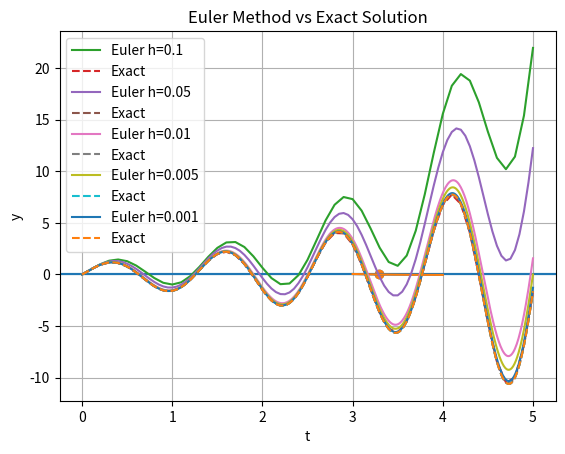
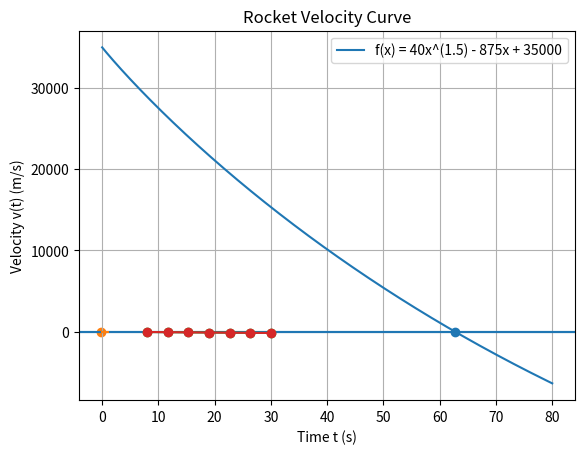
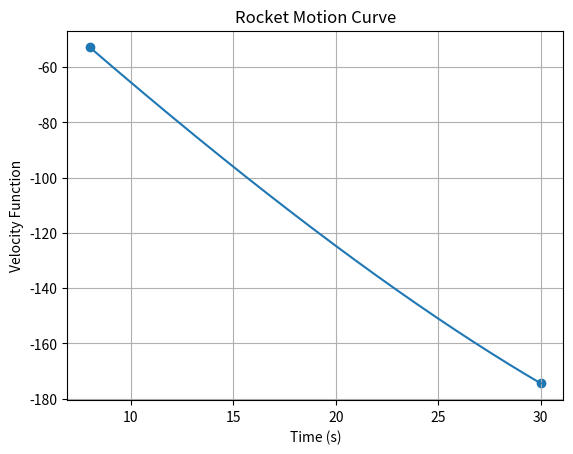

Write the Python code that produced these figures, in order.
%pip install numpy  

#---------------------A(using Bisection Method)------------------#

import numpy as np
import pandas as pd
import matplotlib.pyplot as plt

def f(x):
    return np.exp(-x)*(3.2*np.sin(x)-0.5*np.cos(x))

a,b = 3,4
esp=0.001
data=[]
i=0

while (b-a)/2 > esp:
    c = (a+b)/2
    data.append([i,a,b,c,f(c)])
    
    if f(a)* f(c) < 0:
        b=c
    else:
        a=c
    i+=1
    
root = (a+b)/2

table = pd.DataFrame(data, columns=["Iter","a","b","c","f(c)"])

print (table)
print("\nRoot :", root)


x = np.linspace(3,4,400)
plt.axhline(0)
plt.plot(x,f(x))
plt.scatter(root,f(root))
plt.show()


#---------------------using Regula Falsi Method---------------------#
while True:
    c = (a*f(b)-b*f(a))/(f(b)-f(a))
    data.append([i,a,b,c,f(c)])
    
    if abs(f(c))<esp:
        break
    
    if f(a)*f(c)<0:
        b=c
    else:
        a=c
    i+=1

root = c

table = pd.DataFrame(data, columns=["ITER","a","b","c","f(c)"])

print(table)

print("\nRoot:", root)

x=np.linspace(3,4,400)
plt.axhline(0)
plt.plot(x,f(x))
plt.scatter(root,f(root))
plt.title("Regular Falsi Method")
plt.xlabel("x")
plt.ylabel("f(x)")
plt.show()

#---------------------B(Euler's Method)---------------------#

import numpy as np
import pandas as pd
import matplotlib.pyplot as plt

def dydx(y, t):
    return y - 0.5*np.exp(t/2) * np.sin(5 * t) + 5 * np.exp(t/2) * np.cos(5 * t)

def f(t):
    return np.exp(t / 2) * np.sin(5 * t)


step_size = [0.1, 0.05, 0.01, 0.005, 0.001]
for h in step_size:
    t_values = np.arange(0, 5 + h, h)
    y_values = np.zeros(len(t_values))

    # Euler's Method
    for i in range(1, len(t_values)):
        y_values[i] = y_values[i-1] + h * dydx(y_values[i-1], t_values[i-1])

    Iter = [1, 2, 3, 4, 5]
    mask = np.isin(t_values, Iter)
    df = pd.DataFrame({
        't': t_values[mask],
        'Euler_y': y_values[mask],
        'Exact_y': f(t_values[mask]),
        'Error' : np.abs(y_values[mask] - f(t_values[mask]))
    })
    print(f"\nStep size: {h}")
    print(df)

    plt.plot(t_values, y_values, label=f"Euler h={h}")
    plt.plot(t_values, f(t_values), label="Exact", linestyle='--')
    plt.xlabel('t')
    plt.ylabel('y')
    plt.title('Euler Method vs Exact Solution')
    plt.grid()
    plt.legend()
    plt.show()


#---------------------(Newton-Raphson Method)---------------------#

import numpy as np
import pandas as pd
import matplotlib.pyplot as plt

# Define function and derivative
def f(x):
    return 40*x**1.5 - 875*x + 35000

def df(x):
    return 60*x**0.5 - 875

# Initial guess
x0 = 10.0
iterations = 3

# Newton-Raphson Method
results = []
x = x0

for i in range(1, iterations + 1):
    x_new = x - f(x) / df(x)
    abs_relative_error = abs((x_new - x) / x_new)
    results.append([i, x, x_new, f(x_new), abs_relative_error])
    x = x_new

# Create table
table = pd.DataFrame(
    results,
    columns=[
        "Iteration",
        "x_n",
        "x_(n+1)",
        "f(x_(n+1))",
        "Absolute Relative Error"
    ]
)

print("\nNewton-Raphson Iteration Table:\n")
print(table)

# -------- Graph Section -------- #

# Only positive x values (IMPORTANT FIX)
x_vals = np.linspace(0, 80, 400)
y_vals = f(x_vals)

plt.figure()
plt.axhline(0)
plt.plot(x_vals, y_vals, label="f(x) = 40x^(1.5) - 875x + 35000")

# Plot root approximation
plt.scatter(x, f(x))

plt.xlabel("x")
plt.ylabel("f(x)")
plt.title("Newton-Raphson Method Graph")
plt.legend()
plt.grid()
plt.show()


#---------------------C(Regular Falsi Method)---------------------#

import numpy as np
import pandas as pd
import matplotlib.pyplot as plt

def f(x):
     return   x**4-0.165*x**2+3.993*10**-2
    
a=0.0
b=1.0
iter=3 
data=[]
c_old=None


for i in range(1,iter+1):
    c = (a*f(b) - b*f(a)) / (f(b) - f(a))
    
    if c_old is None:
        error = None
    else:
        error = abs((c-c_old)/c)*100
    data.append([i,a,b,c,f(c),error])
    
    if f(a)*f(c)<0:
        b=c
    else:
        a=c
    
    c_old=c
    root=c
    
table=pd.DataFrame(data,columns=["ITER","a","b","c",f"c","Error(%)"])
print(table)
print("\nRoot:",root)


x=np.linspace(0,1,400)
plt.axhline(0)
plt.plot(x,f(x))
plt.scatter(root,f(root))
plt.title("Regular Falsi Method")
plt.xlabel("x")
plt.ylabel("f(x)")
plt.show()

#---------------------D(Simpson's 3/8 Rule)---------------------#

import numpy as np
import pandas as pd
import matplotlib.pyplot as plt



def v(t):
    return 200*np.log(140000/(140000-2100*t)) - 9.8*t

a, b = 8, 30
n = 6
h = (b-a)/n
t = np.linspace(a,b,n+1)

S = v(t[0]) + v(t[-1])
for i in range(1,n):
    S += (3 if i%3!=0 else 2)*v(t[i])
S *= 3*h/8

df = pd.DataFrame({"t": t, "v(t)": v(t)})
print(df)
print("Distance =", S)


plt.plot(t, v(t), marker='o')
plt.title("Rocket Velocity Curve")
plt.grid()
plt.show()

#-------------------D(Simpson's 1/3 Rule)---------------------#

import numpy as np
import pandas as pd
import matplotlib.pyplot as plt

# Velocity function
def v(t):
    return 200*np.log(140000/(140000-2100*t)) - 9.8*t

# Interval limits and number of sub-intervals (n must be even)
a, b = 8, 30
n = 6  # Already even
h = (b-a)/n
t = np.linspace(a, b, n+1)

# Simpson's 1/3 Rule
S = v(t[0]) + v(t[-1])

for i in range(1, n):
    if i % 2 == 0:
        S += 2 * v(t[i])
    else:
        S += 4 * v(t[i])

S *= h/3

# Display table
df = pd.DataFrame({"t": t, "v(t)": v(t)})
print(df)
print("Distance (Simpson's 1/3 Rule) =", S)

# Plot
plt.plot(t, v(t), marker='o')
plt.title("Rocket Velocity Curve")
plt.xlabel("Time t (s)")
plt.ylabel("Velocity v(t) (m/s)")
plt.grid(True)
plt.show()


#---------------------E(Trapezoidal Rule)---------------------#

import numpy as np
import pandas as pd
import matplotlib.pyplot as plt

# Function
def f(t):
    return 200*np.log(140000/(140000 - 2100*t)) - 9.8*t

# Given limits
a = 8
b = 30

# (i) Single-segment trapezoidal rule
h = b - a
S_trap = (h/2) * (f(a) + f(b))
print(S_trap)


# True value using fine numerical integration
t_true = np.linspace(a, b, 200000)
S_true = np.trapezoid(f(t_true), t_true)   
print(S_true)


# (ii) True error
E_t = S_true - S_trap
print(E_t)


# (iii) Absolute relative true error
E_r = abs(E_t / S_true)
print(E_r)


# (iv) Tabular data
table = pd.DataFrame({
    "E_D": [S_trap],    #Estimated Distance (m)
    "T_D": [S_true],     #True Distance (m)
    "T_E": [E_t],        #True Error
    "ARTE": [E_r]        #Absolute Relative True Error
})

print("\nTabular Results:\n")
print(table)


# Plot the curve
t_plot = np.linspace(a, b, 400)
plt.figure()
plt.plot(t_plot, f(t_plot))
plt.scatter([a, b], [f(a), f(b)])
plt.xlabel("Time (s)")
plt.ylabel("Velocity Function")
plt.title("Rocket Motion Curve")
plt.grid(True)
plt.show()

